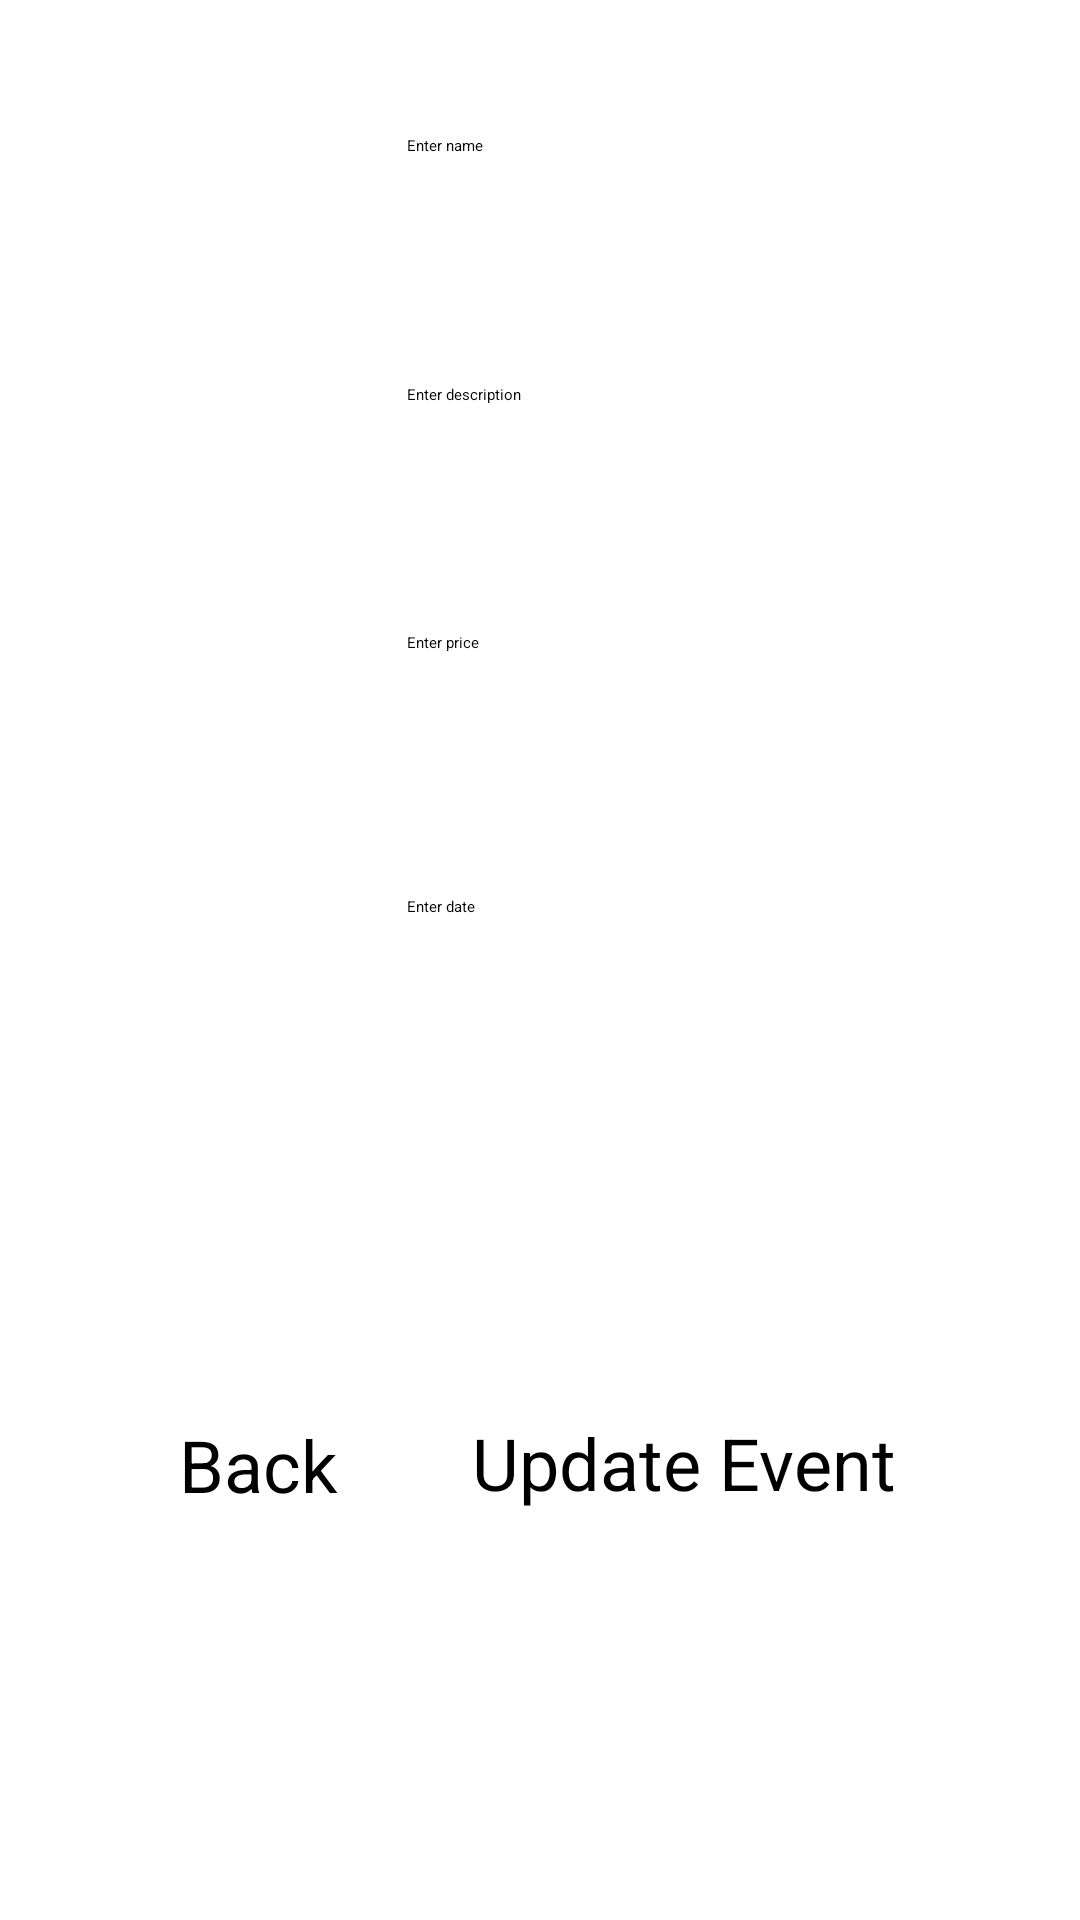

Reconstruct the res/layout file that produces this screen, plus the resources it refers to.
<!-- AndroidManifest.xml: application theme Theme.EventPlanner -->
<!-- res/layout/activity_update_event.xml -->
<?xml version="1.0" encoding="utf-8"?>
<androidx.constraintlayout.widget.ConstraintLayout xmlns:android="http://schemas.android.com/apk/res/android"
    xmlns:app="http://schemas.android.com/apk/res-auto"
    xmlns:tools="http://schemas.android.com/tools"
    android:id="@+id/update_event"
    android:layout_width="match_parent"
    android:layout_height="match_parent"
    tools:context=".UpdateEvent">

    <Button
        android:id="@+id/update_event_button"
        android:layout_width="159dp"
        android:layout_height="74dp"
        android:text="Update Event"
        android:textSize="24sp"
        app:layout_constraintBottom_toBottomOf="parent"
        app:layout_constraintEnd_toEndOf="parent"
        app:layout_constraintHorizontal_bias="0.783"
        app:layout_constraintStart_toStartOf="parent"
        app:layout_constraintTop_toTopOf="parent"
        app:layout_constraintVertical_bias="0.833" />

    <EditText
        android:id="@+id/update_event_name"
        android:layout_width="wrap_content"
        android:layout_height="wrap_content"
        android:ems="10"
        android:hint="@string/update_fields_name"
        android:inputType="text"
        app:layout_constraintBottom_toBottomOf="parent"
        app:layout_constraintEnd_toEndOf="parent"
        app:layout_constraintHorizontal_bias="0.452"
        app:layout_constraintStart_toStartOf="parent"
        app:layout_constraintTop_toTopOf="parent"
        app:layout_constraintVertical_bias="0.071" />

    <EditText
        android:id="@+id/update_event_date"
        android:layout_width="wrap_content"
        android:layout_height="wrap_content"
        android:ems="10"
        android:focusable="false"
        android:hint="@string/update_fields_date"
        android:inputType="text"
        app:layout_constraintBottom_toBottomOf="parent"
        app:layout_constraintEnd_toEndOf="parent"
        app:layout_constraintHorizontal_bias="0.452"
        app:layout_constraintStart_toStartOf="parent"
        app:layout_constraintTop_toTopOf="parent"
        app:layout_constraintVertical_bias="0.472" />

    <EditText
        android:id="@+id/update_event_description"
        android:layout_width="wrap_content"
        android:layout_height="wrap_content"
        android:ems="10"
        android:hint="@string/update_fields_desc"
        android:inputType="text"
        app:layout_constraintBottom_toBottomOf="parent"
        app:layout_constraintEnd_toEndOf="parent"
        app:layout_constraintHorizontal_bias="0.452"
        app:layout_constraintStart_toStartOf="parent"
        app:layout_constraintTop_toTopOf="parent"
        app:layout_constraintVertical_bias="0.202" />

    <EditText
        android:id="@+id/update_event_price"
        android:layout_width="wrap_content"
        android:layout_height="wrap_content"
        android:ems="10"
        android:hint="@string/update_fields_price"
        android:inputType="numberDecimal"
        app:layout_constraintBottom_toBottomOf="parent"
        app:layout_constraintEnd_toEndOf="parent"
        app:layout_constraintHorizontal_bias="0.452"
        app:layout_constraintStart_toStartOf="parent"
        app:layout_constraintTop_toTopOf="parent"
        app:layout_constraintVertical_bias="0.333" />

    <Spinner
        android:id="@+id/update_event_type_spinner"
        android:layout_width="219dp"
        android:layout_height="45dp"
        android:layout_marginTop="4dp"
        android:layout_marginEnd="16dp"
        app:layout_constraintBottom_toBottomOf="parent"
        app:layout_constraintEnd_toEndOf="parent"
        app:layout_constraintHorizontal_bias="0.465"
        app:layout_constraintStart_toStartOf="parent"
        app:layout_constraintTop_toTopOf="parent"
        app:layout_constraintVertical_bias="0.615" />

    <Button
        android:id="@+id/back_to_event_details"
        android:layout_width="124dp"
        android:layout_height="74dp"
        android:layout_marginStart="52dp"
        android:text="Back"
        android:textSize="24sp"
        app:layout_constraintBottom_toBottomOf="parent"
        app:layout_constraintEnd_toEndOf="parent"
        app:layout_constraintHorizontal_bias="0.042"
        app:layout_constraintStart_toStartOf="parent"
        app:layout_constraintTop_toTopOf="parent"
        app:layout_constraintVertical_bias="0.834" />

</androidx.constraintlayout.widget.ConstraintLayout>
<!-- resources referenced by this layout -->
<resources>
  <string name="update_fields_date">Enter date</string>
  <string name="update_fields_desc">Enter description</string>
  <string name="update_fields_name">Enter name</string>
  <string name="update_fields_price">Enter price</string>
</resources>
